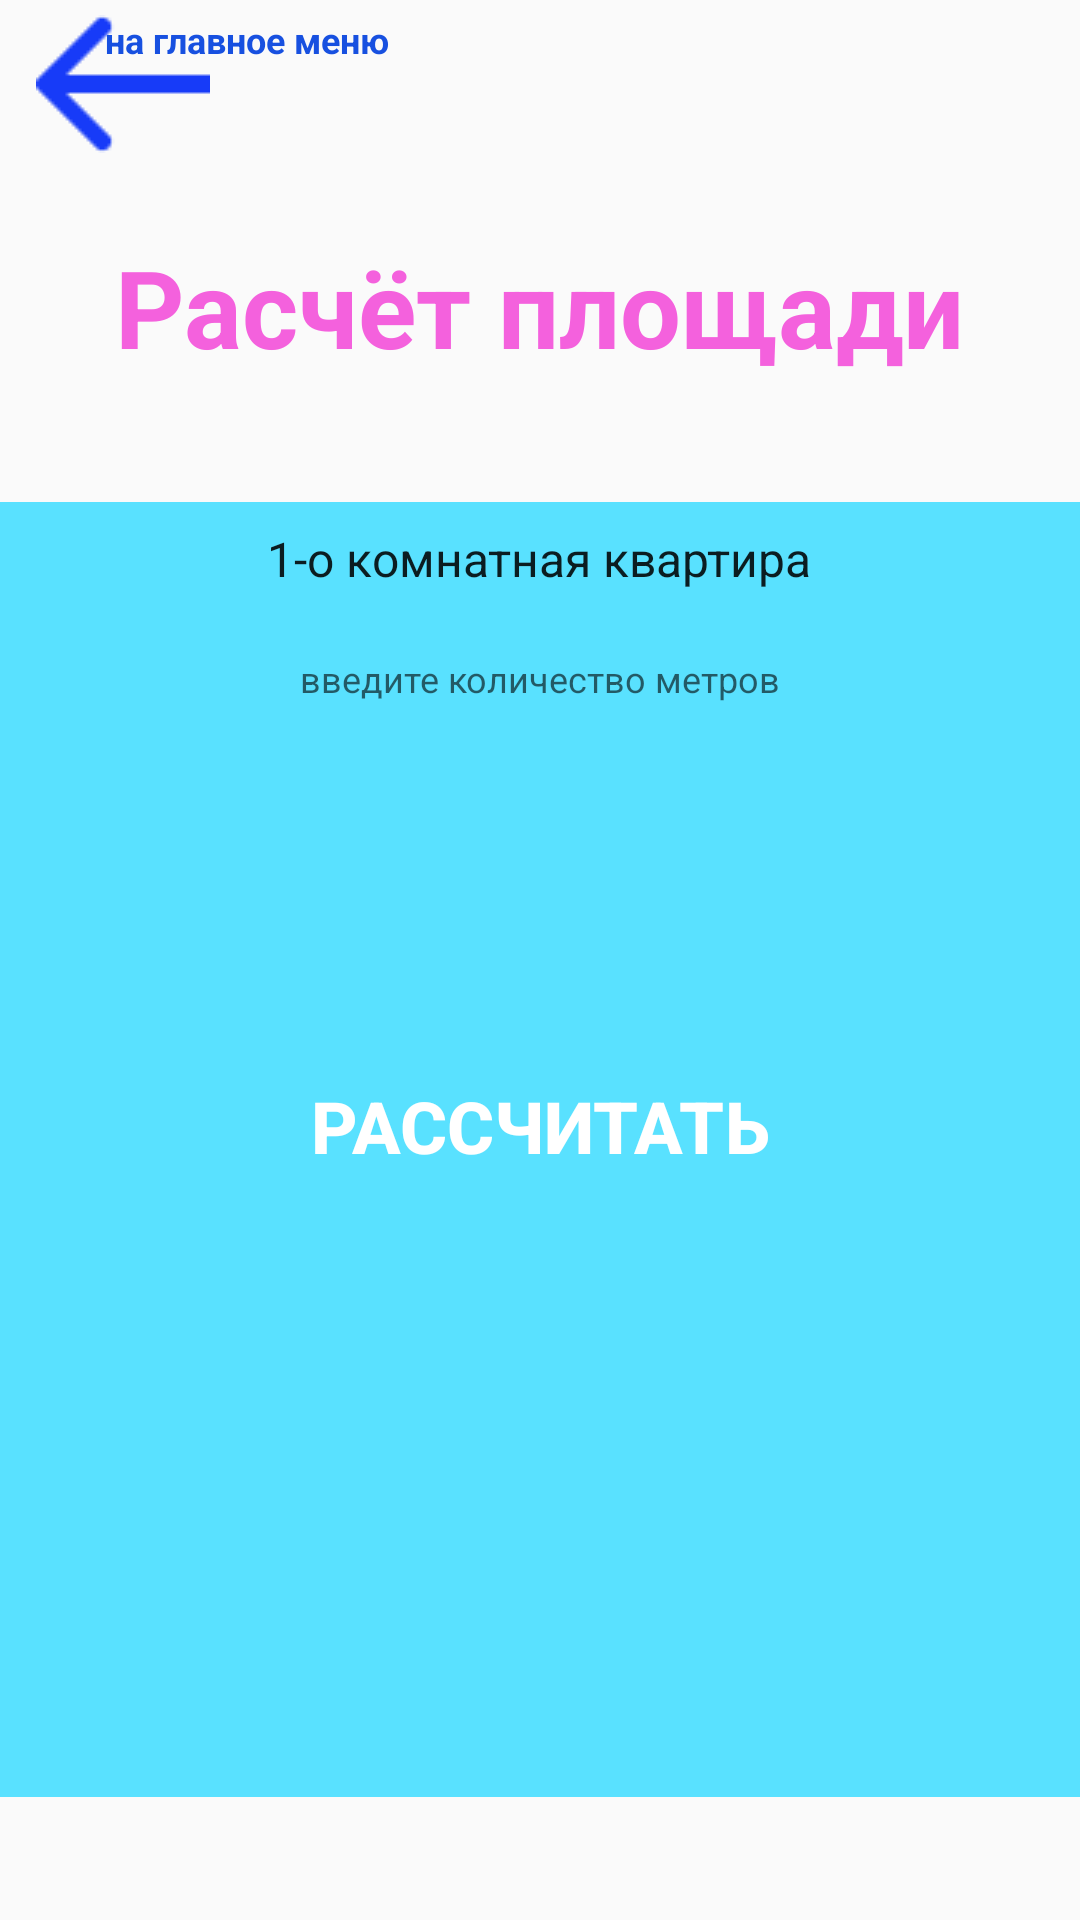

Produce the Android XML layout that renders to this screen, including the resource entries it uses.
<!-- AndroidManifest.xml: application theme Theme.MironovIV_PR31_03 -->
<!-- res/layout/activity_counting.xml -->
<?xml version="1.0" encoding="utf-8"?>
<androidx.constraintlayout.widget.ConstraintLayout xmlns:android="http://schemas.android.com/apk/res/android"
    xmlns:app="http://schemas.android.com/apk/res-auto"
    xmlns:tools="http://schemas.android.com/tools"
    android:layout_width="match_parent"
    android:layout_height="match_parent"
    tools:context=".Counting">

    <ImageView
        android:layout_marginLeft="12dp"
        android:layout_marginTop="5dp"
        android:id="@+id/imageView"
        android:layout_width="wrap_content"
        android:layout_height="wrap_content"
        app:layout_constraintBottom_toBottomOf="parent"
        app:layout_constraintEnd_toEndOf="parent"
        app:layout_constraintHorizontal_bias="0.0"
        app:layout_constraintStart_toStartOf="parent"
        app:layout_constraintTop_toTopOf="parent"
        app:layout_constraintVertical_bias="0.0"
        app:srcCompat="@drawable/butarrow"
        android:onClick="GoBack"/>

    <TextView
        android:layout_marginLeft="35dp"
        android:layout_marginTop="5dp"
        android:textColor="@color/purple_blue"
        android:textSize="12sp"
        android:textStyle="bold"
        android:id="@+id/textView"
        android:layout_width="wrap_content"
        android:layout_height="wrap_content"
        android:text="на главное меню"
        app:layout_constraintBottom_toBottomOf="parent"
        app:layout_constraintEnd_toEndOf="parent"
        app:layout_constraintHorizontal_bias="0.0"
        app:layout_constraintStart_toStartOf="parent"
        app:layout_constraintTop_toTopOf="parent"
        app:layout_constraintVertical_bias="0.0" />
    <LinearLayout
        android:layout_width="match_parent"
        android:layout_height="match_parent"
        android:orientation="vertical"
        android:layout_marginTop="78dp">
        <TextView
            android:layout_gravity="center"
            android:layout_width="wrap_content"
            android:layout_height="wrap_content"
            android:textColor="@color/purpur"
            android:text="Расчёт площади"
            android:textSize="36dp"
            android:textStyle="bold"/>
        <LinearLayout
            android:layout_width="match_parent"
            android:layout_height="match_parent"
            android:orientation="vertical"
            android:background="@color/light_blue"
            android:layout_marginTop="41dp"
            android:layout_marginBottom="41dp">
            <Spinner
                android:id="@+id/appartment"
                android:layout_marginTop="5dp"
                android:layout_width="wrap_content"
                android:layout_height="28dp"
                android:layout_gravity="center"
                android:background="@drawable/corners"
                android:backgroundTint="@color/white"
                android:entries="@array/appartments"></Spinner>
            <EditText
                android:id="@+id/msquare"
                android:layout_width="175dp"
                android:layout_height="28dp"
                android:background="@drawable/corners"
                android:backgroundTint="@color/white"
                android:hint="введите количество метров"
                android:layout_gravity="center"
                android:gravity="center"
                android:layout_marginTop="12dp"
                android:textSize="12sp"></EditText>
            <Button
                android:layout_width="350dp"
                android:layout_height="70dp"
                android:layout_gravity="center_horizontal"
                android:layout_marginTop="100dp"
                android:background="@drawable/corners"
                android:backgroundTint="@color/purple_blue"
                android:gravity="center"
                android:onClick="Count"
                android:text="Рассчитать"
                android:textColor="@color/white"
                android:textSize="24sp"
                android:textStyle="bold" />
        </LinearLayout>
    </LinearLayout>
</androidx.constraintlayout.widget.ConstraintLayout>
<!-- resources referenced by this layout -->
<resources>
  <string-array name="appartments">
          <item>1-о комнатная квартира</item>
          <item>2-х комнатная квартира</item>
          <item>3-х комнатная квартира</item>
          <item>Студия</item>
      </string-array>
  <color name="light_blue">#59E1FF</color>
  <color name="purple_blue">#1750E0</color>
  <color name="purpur">#F461DD</color>
  <color name="white">#FFFFFFFF</color>
  <!-- drawable butarrow: png bitmap (drawable, 502 bytes) -->
  <style name="Theme.MironovIV_PR31_03" parent="Theme.AppCompat.Light" />
</resources>
